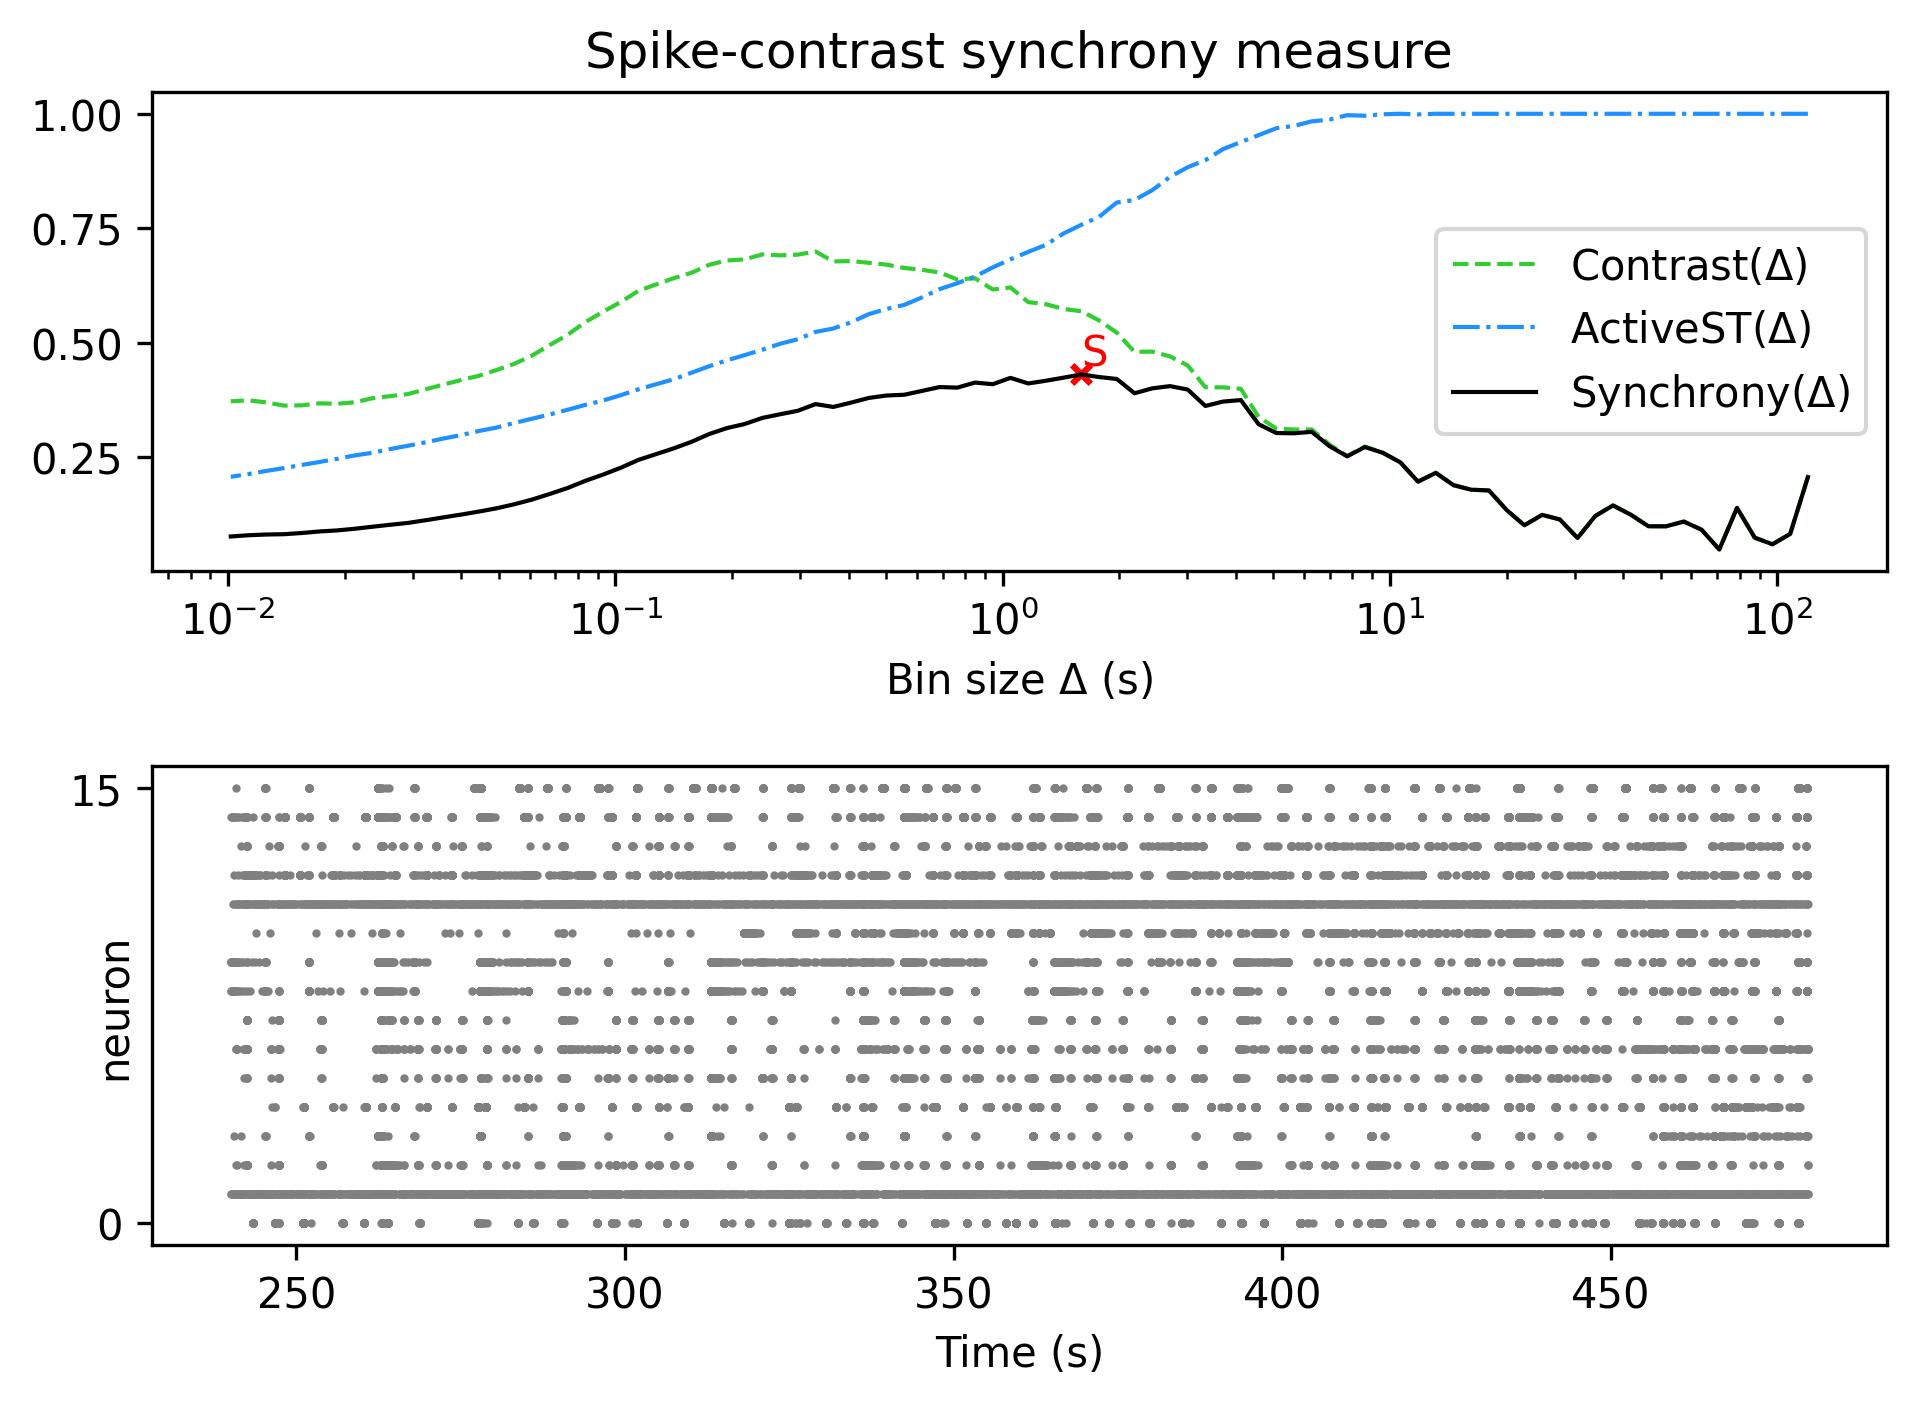

The data file committed next to this chart (first rows):
, Spike-contrast (120.0 s), Spike-contrast (108.0 s), Spike-contrast (97.2 s), Spike-contrast (87.48 s), Spike-contrast (78.732 s), Spike-contrast (70.859 s), Spike-contrast (63.773 s), Spike-contrast (57.396 s), Spike-contrast (51.656 s), Spike-contrast (46.49 s), Spike-contrast (41.841 s), Spike-contrast (37.657 s), Spike-contrast (33.892 s), Spike-contrast (30.502 s), Spike-contrast (27.452 s), Spike-contrast (24.707 s), Spike-contrast (22.236 s), Spike-contrast (20.013 s), Spike-contrast (18.011 s), Spike-contrast (16.21 s), Spike-contrast (14.589 s), Spike-contrast (13.13 s), Spike-contrast (11.817 s)
0, 0.2069, 0.08297, 0.06026, 0.07472, 0.1397, 0.04891, 0.092, 0.1099, 0.09952, 0.09958, 0.125, 0.145, 0.122, 0.07396, 0.1145, 0.1245, 0.1017, 0.135, 0.1778, 0.1794, 0.1893, 0.2162, 0.1969
